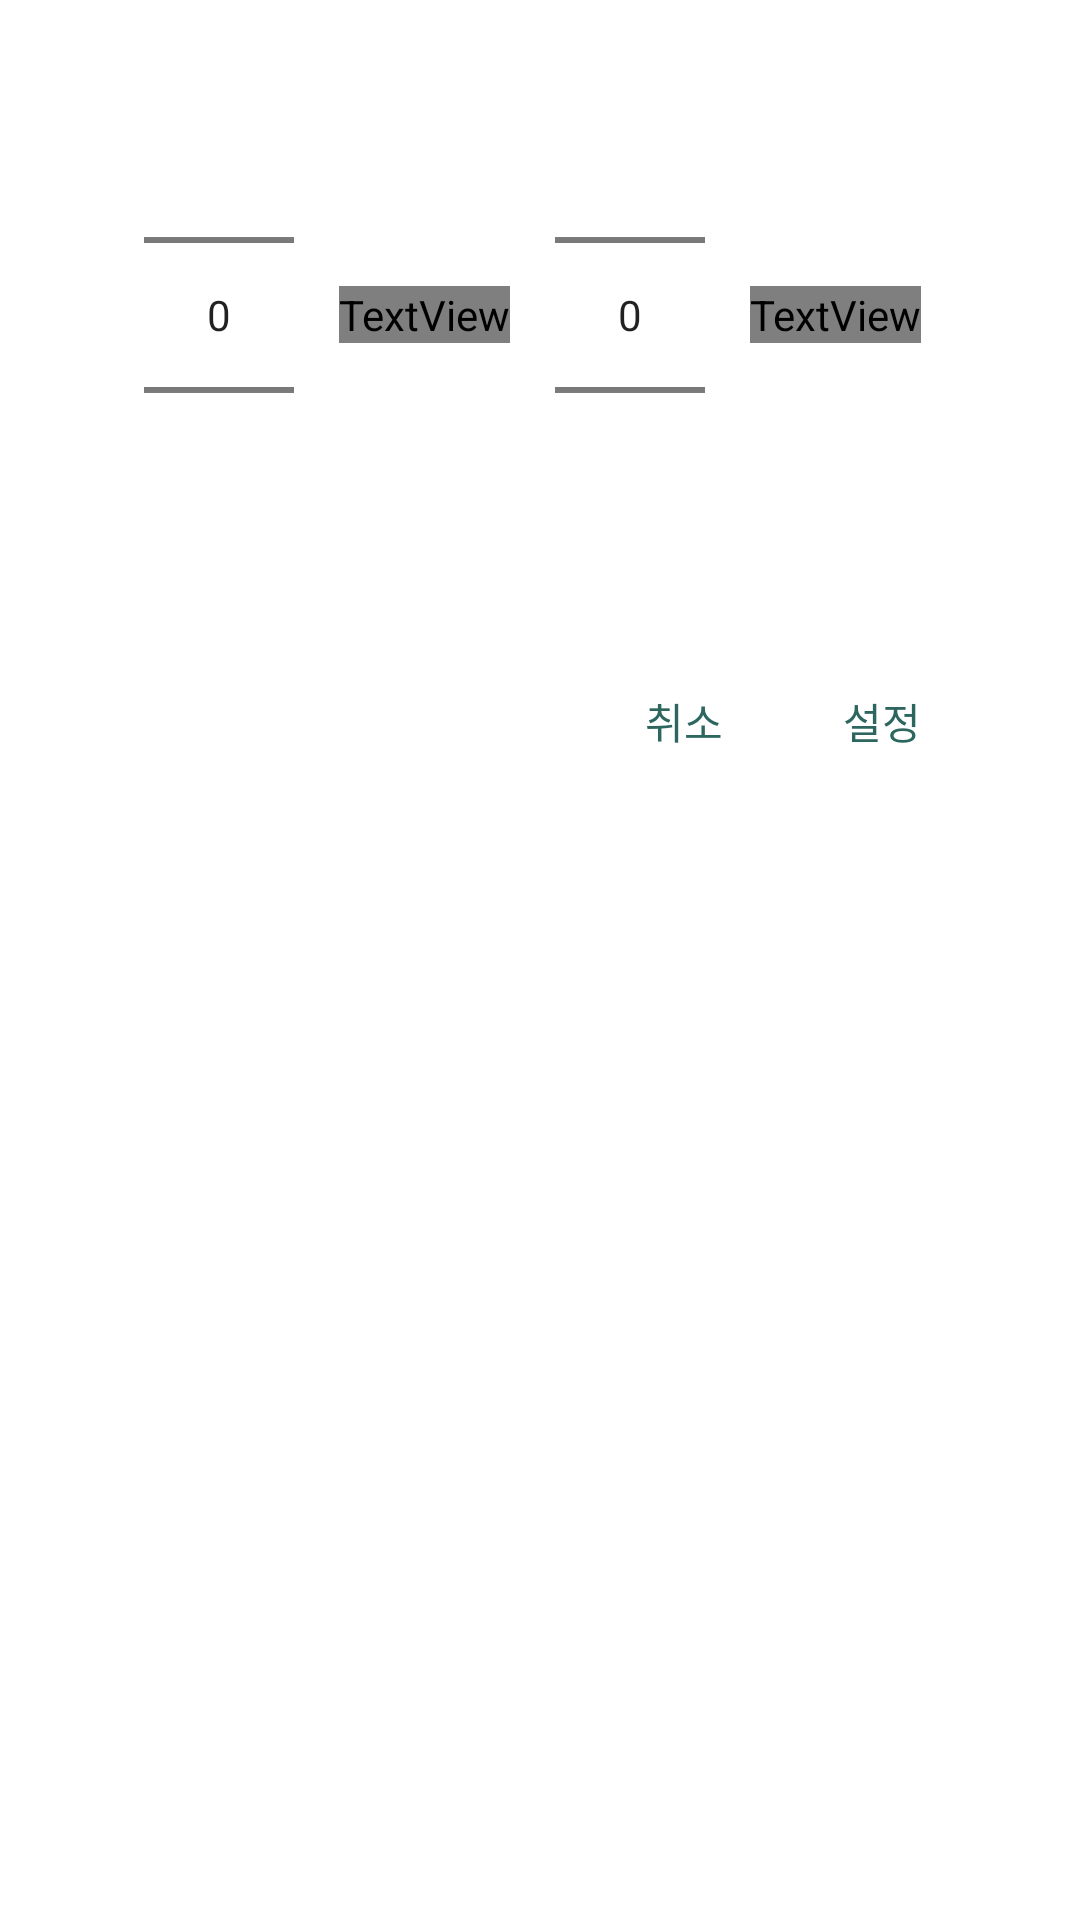

Write the Android layout XML for this screen, with the resource values it uses.
<!-- AndroidManifest.xml: application theme Theme.Mobile_Contentsapp -->
<!-- res/layout/dialog_time.xml -->
<?xml version="1.0" encoding="utf-8"?>
<androidx.constraintlayout.widget.ConstraintLayout xmlns:android="http://schemas.android.com/apk/res/android"
    android:layout_width="match_parent"
    android:layout_height="wrap_content"
    xmlns:app="http://schemas.android.com/apk/res-auto">
<LinearLayout
    android:id="@+id/picker"
    android:layout_width="wrap_content"
    android:layout_height="wrap_content"
    app:layout_constraintTop_toTopOf="parent"
    app:layout_constraintRight_toRightOf="parent"
    app:layout_constraintBottom_toBottomOf="parent"
    app:layout_constraintLeft_toLeftOf="parent"
    app:layout_constraintVertical_bias="0.0">
    <NumberPicker
        android:id="@+id/hourpicker"
        android:layout_width="50dp"
        android:layout_height="wrap_content"
        android:layout_margin="15dp"
        android:theme="@style/numpick"
        />
    <TextView
        android:layout_width="wrap_content"
        android:layout_height="wrap_content"
        android:text="시간"
        android:textColor="#3d3d3d"
        android:textSize="16sp"
        android:fontFamily="@font/notosanskrm"
        android:includeFontPadding="false"
        android:layout_gravity="center"/>
    <NumberPicker
        android:id="@+id/minpicker"
        android:layout_width="50dp"
        android:layout_height="wrap_content"
        android:layout_margin="15dp"
        android:theme="@style/numpick"
        />
    <TextView
        android:layout_width="wrap_content"
        android:layout_height="wrap_content"
        android:layout_marginRight="20dp"
        android:text="분"
        android:textColor="#3d3d3d"
        android:textSize="16sp"
        android:fontFamily="@font/notosanskrm"
        android:includeFontPadding="false"
        android:layout_gravity="center"/>


</LinearLayout>


    <LinearLayout
        android:layout_width="wrap_content"
        android:layout_height="wrap_content"
        app:layout_constraintEnd_toEndOf="@+id/picker"
        app:layout_constraintRight_toRightOf="parent"
        app:layout_constraintStart_toStartOf="parent"
        app:layout_constraintTop_toBottomOf="@id/picker"
        app:layout_constraintHorizontal_bias="1.0">

        <Button
            android:id="@+id/negtext"
            android:layout_width="wrap_content"
            android:layout_height="wrap_content"
            android:background="#00000000"
            android:minWidth="0dp"
            android:minHeight="0dp"
            android:padding="20dp"
            android:text="취소"
            android:textColor="#2d665f" />

        <Button
            android:id="@+id/postext"
            android:layout_width="wrap_content"
            android:layout_height="wrap_content"
            android:background="#00000000"
            android:minWidth="0dp"
            android:minHeight="0dp"
            android:padding="20dp"
            android:text="설정"
            android:textColor="#2d665f" />

    </LinearLayout>
</androidx.constraintlayout.widget.ConstraintLayout>
<!-- resources referenced by this layout -->
<resources>
  <style name="numpick" parent="Theme.AppCompat.Light.NoActionBar">
          <item name="android:textSize">14sp</item>
          <item name="android:textColor">#353535</item>
      </style>
  <style name="Theme.Mobile_Contentsapp" parent="Theme.MaterialComponents.Light.NoActionBar">
          
          <item name="colorPrimary">@color/purple_500</item>
          <item name="colorPrimaryVariant">@color/purple_700</item>
          <item name="colorOnPrimary">@color/white</item>
          
          <item name="colorSecondary">@color/teal_200</item>
          <item name="colorSecondaryVariant">@color/teal_700</item>
          <item name="colorOnSecondary">@color/black</item>
          
          <item name="android:statusBarColor" tools:targetApi="l">?attr/colorPrimaryVariant</item>
          
      </style>
  <color name="purple_500">#3F7972</color>
  <color name="purple_700">#3F7972</color>
  <color name="white">#FFFFFFFF</color>
  <color name="teal_200">#FF03DAC5</color>
  <color name="teal_700">#FF018786</color>
  <color name="black">#3d3d3d</color>
</resources>
